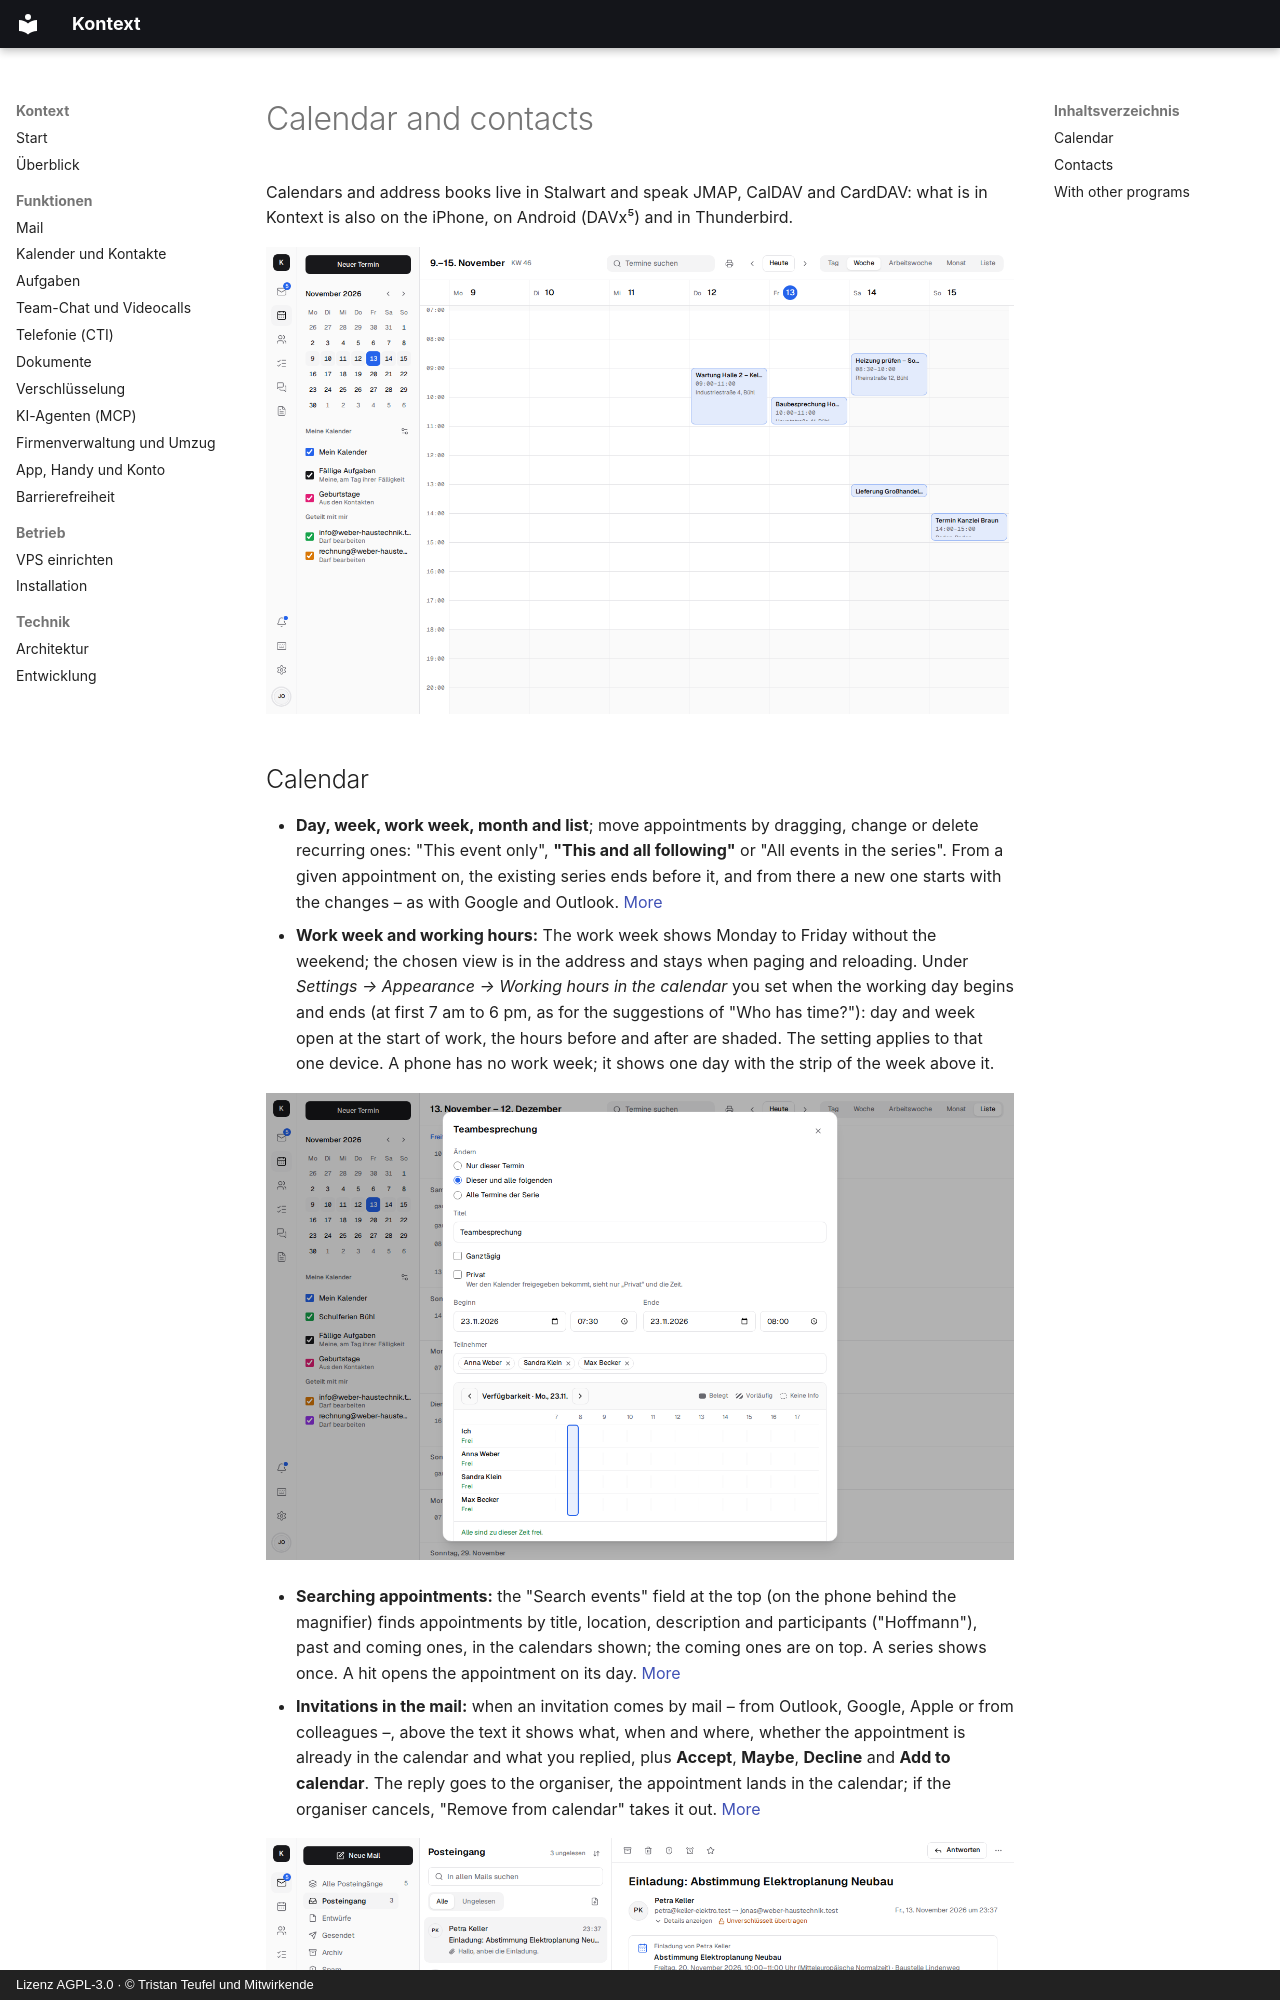

repository: firsttris/kontext · page: calendar-contacts.en.html · generator: mkdocs · copyright: Lizenz AGPL-3.0 · © Tristan Teufel und Mitwirkende

---
description: >-
  Calendar and contacts for the team on your own server: shared calendars, invitations,
  availability like in Outlook, a video meeting on any appointment, contacts with their latest
  mails and appointments, groups, vCard, CalDAV and CardDAV for phones and Thunderbird.
---

# Calendar and contacts { #kalender-und-kontakte }

Calendars and address books live in Stalwart and speak JMAP, CalDAV and CardDAV: what is in
Kontext is also on the iPhone, on Android (DAVx⁵) and in Thunderbird.

![Calendar in the week view with a site meeting, a service appointment and the month overview](screenshots/calendar.png)
